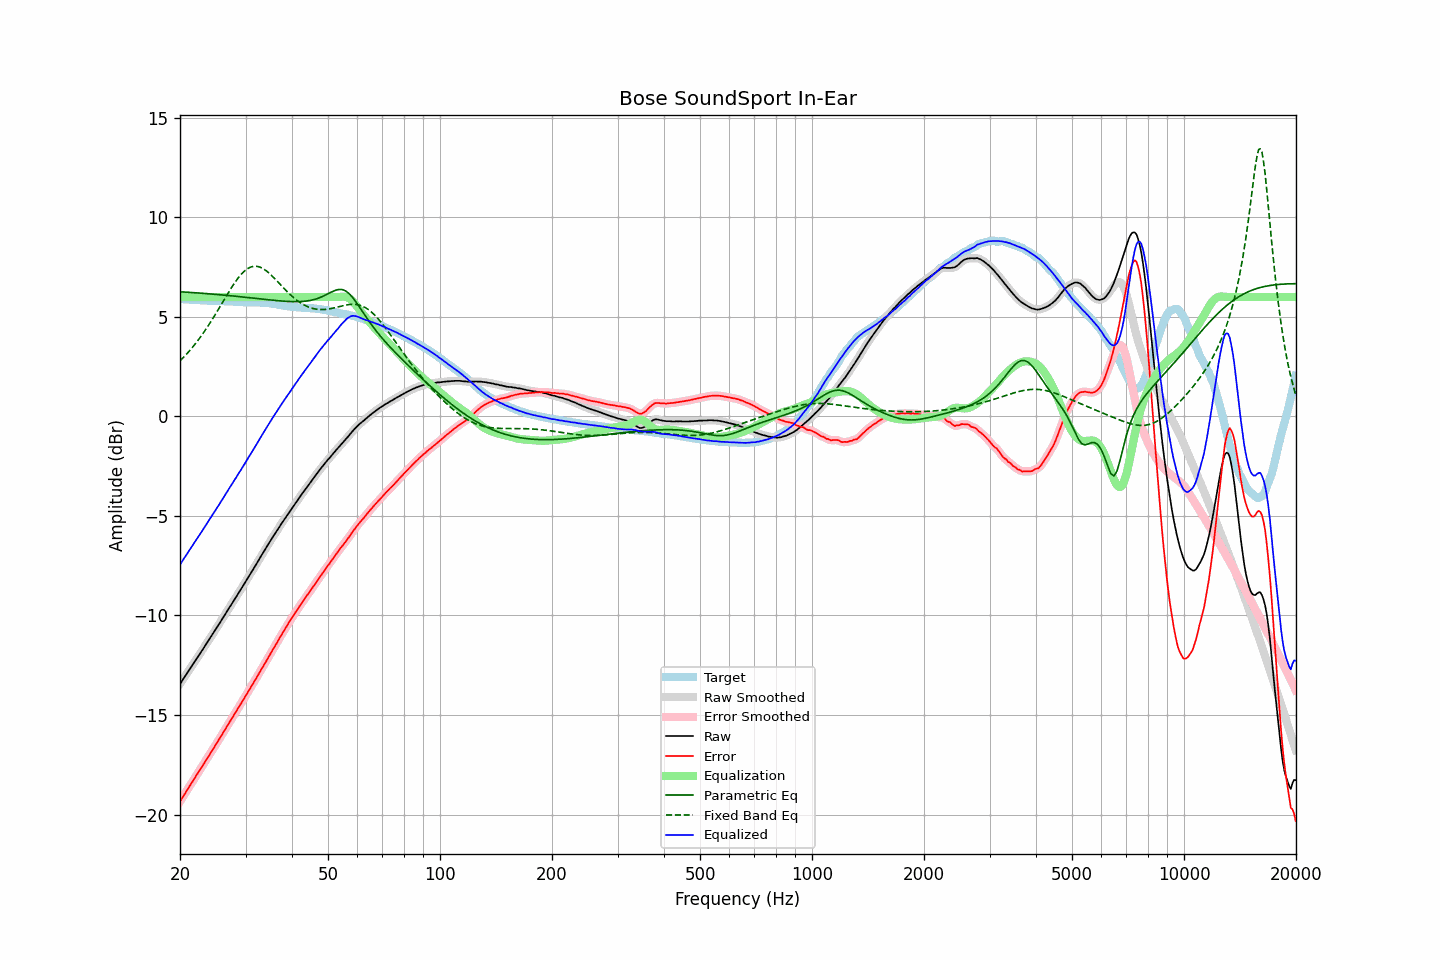

The file beside this chart, header and first rows:
frequency, raw, error, smoothed, error_smoothed, equalization, parametric_eq, fixed_band_eq, equalized_raw, equalized_smoothed, target
20.00, -13.44, -19.34, -13.44, -19.34, 6.00, 6.26, 2.79, -7.44, -7.44, 5.90
20.20, -13.32, -19.22, -13.32, -19.22, 6.00, 6.26, 2.87, -7.32, -7.32, 5.90
20.40, -13.19, -19.08, -13.19, -19.09, 6.00, 6.25, 2.95, -7.19, -7.19, 5.89
20.61, -13.07, -18.96, -13.07, -18.96, 6.00, 6.25, 3.04, -7.07, -7.07, 5.89
20.81, -12.95, -18.83, -12.95, -18.83, 6.00, 6.24, 3.12, -6.95, -6.95, 5.88
21.02, -12.82, -18.70, -12.82, -18.70, 6.00, 6.24, 3.21, -6.82, -6.82, 5.88
21.23, -12.70, -18.57, -12.70, -18.57, 6.00, 6.23, 3.31, -6.70, -6.70, 5.87
21.44, -12.58, -18.45, -12.58, -18.44, 6.00, 6.23, 3.40, -6.58, -6.58, 5.87
21.66, -12.46, -18.32, -12.46, -18.32, 6.00, 6.22, 3.50, -6.46, -6.46, 5.86
21.87, -12.33, -18.18, -12.33, -18.19, 6.00, 6.22, 3.60, -6.33, -6.33, 5.86
22.09, -12.21, -18.05, -12.21, -18.06, 6.00, 6.21, 3.70, -6.21, -6.21, 5.85
22.31, -12.09, -17.93, -12.09, -17.93, 6.00, 6.21, 3.80, -6.09, -6.09, 5.84
22.54, -11.97, -17.82, -11.97, -17.81, 6.00, 6.20, 3.91, -5.97, -5.97, 5.84
22.76, -11.85, -17.68, -11.85, -17.68, 6.00, 6.19, 4.02, -5.85, -5.85, 5.83
22.99, -11.72, -17.55, -11.72, -17.55, 6.00, 6.19, 4.13, -5.72, -5.72, 5.83
23.22, -11.60, -17.42, -11.60, -17.42, 6.00, 6.18, 4.25, -5.60, -5.60, 5.82
23.45, -11.47, -17.29, -11.47, -17.29, 6.00, 6.17, 4.37, -5.47, -5.47, 5.82
23.69, -11.34, -17.16, -11.34, -17.16, 6.00, 6.17, 4.49, -5.34, -5.34, 5.82
23.92, -11.22, -17.03, -11.22, -17.03, 6.00, 6.16, 4.61, -5.22, -5.22, 5.81
24.16, -11.09, -16.90, -11.10, -16.91, 6.00, 6.16, 4.74, -5.09, -5.10, 5.81
24.40, -10.98, -16.79, -10.97, -16.78, 6.00, 6.15, 4.87, -4.98, -4.97, 5.81
24.65, -10.85, -16.66, -10.85, -16.66, 6.00, 6.14, 5.00, -4.85, -4.85, 5.81
24.89, -10.73, -16.52, -10.73, -16.53, 6.00, 6.13, 5.13, -4.73, -4.73, 5.80
25.14, -10.60, -16.39, -10.60, -16.39, 6.00, 6.13, 5.26, -4.60, -4.60, 5.80
25.39, -10.47, -16.26, -10.47, -16.26, 6.00, 6.12, 5.40, -4.47, -4.47, 5.79
25.65, -10.34, -16.13, -10.34, -16.13, 6.00, 6.11, 5.53, -4.34, -4.34, 5.79
25.91, -10.21, -16.01, -10.21, -16.00, 6.00, 6.11, 5.67, -4.21, -4.21, 5.79
26.16, -10.08, -15.87, -10.08, -15.87, 6.00, 6.10, 5.81, -4.08, -4.08, 5.79
26.43, -9.95, -15.74, -9.95, -15.74, 6.00, 6.09, 5.94, -3.95, -3.95, 5.79
26.69, -9.82, -15.60, -9.82, -15.60, 6.00, 6.08, 6.08, -3.82, -3.82, 5.78
26.96, -9.69, -15.47, -9.69, -15.47, 6.00, 6.08, 6.21, -3.69, -3.69, 5.78
27.23, -9.56, -15.34, -9.56, -15.34, 6.00, 6.07, 6.34, -3.56, -3.56, 5.78
27.50, -9.44, -15.22, -9.44, -15.21, 6.00, 6.06, 6.47, -3.44, -3.44, 5.77
27.77, -9.31, -15.08, -9.31, -15.08, 6.00, 6.05, 6.59, -3.31, -3.31, 5.77
28.05, -9.18, -14.94, -9.18, -14.95, 6.00, 6.04, 6.71, -3.18, -3.18, 5.76
28.33, -9.06, -14.82, -9.05, -14.81, 6.00, 6.04, 6.83, -3.06, -3.05, 5.76
28.62, -8.92, -14.68, -8.93, -14.68, 6.00, 6.03, 6.94, -2.92, -2.93, 5.76
28.90, -8.80, -14.55, -8.80, -14.55, 6.00, 6.02, 7.04, -2.80, -2.80, 5.75
29.19, -8.67, -14.42, -8.67, -14.41, 6.00, 6.01, 7.13, -2.67, -2.67, 5.75
29.48, -8.54, -14.28, -8.54, -14.28, 6.00, 6.00, 7.22, -2.54, -2.54, 5.74
29.78, -8.41, -14.14, -8.41, -14.15, 6.00, 5.99, 7.30, -2.41, -2.41, 5.73
30.08, -8.28, -14.01, -8.28, -14.01, 6.00, 5.98, 7.36, -2.28, -2.28, 5.73
30.38, -8.15, -13.88, -8.15, -13.88, 6.00, 5.98, 7.42, -2.15, -2.15, 5.73
30.68, -8.02, -13.75, -8.02, -13.74, 6.00, 5.97, 7.47, -2.02, -2.02, 5.73
30.99, -7.88, -13.61, -7.89, -13.61, 6.00, 5.96, 7.51, -1.88, -1.89, 5.72
31.30, -7.75, -13.47, -7.75, -13.48, 6.00, 5.95, 7.53, -1.75, -1.75, 5.72
31.61, -7.62, -13.35, -7.62, -13.34, 6.00, 5.94, 7.55, -1.62, -1.62, 5.73
31.93, -7.48, -13.21, -7.49, -13.21, 6.00, 5.93, 7.55, -1.48, -1.49, 5.73
32.24, -7.35, -13.07, -7.35, -13.07, 6.00, 5.92, 7.54, -1.35, -1.35, 5.72
32.57, -7.21, -12.93, -7.21, -12.93, 6.00, 5.91, 7.52, -1.21, -1.21, 5.72
32.89, -7.07, -12.79, -7.07, -12.79, 6.00, 5.91, 7.49, -1.07, -1.07, 5.72
33.22, -6.94, -12.66, -6.94, -12.66, 6.00, 5.90, 7.46, -0.94, -0.94, 5.72
33.55, -6.81, -12.52, -6.81, -12.52, 6.00, 5.89, 7.41, -0.81, -0.81, 5.71
33.89, -6.67, -12.38, -6.67, -12.38, 6.00, 5.88, 7.36, -0.67, -0.67, 5.71
34.23, -6.54, -12.24, -6.54, -12.24, 6.00, 5.87, 7.30, -0.54, -0.54, 5.70
34.57, -6.41, -12.11, -6.41, -12.10, 6.00, 5.86, 7.23, -0.41, -0.41, 5.70
34.92, -6.28, -11.96, -6.28, -11.96, 6.00, 5.85, 7.16, -0.28, -0.28, 5.68
35.27, -6.15, -11.82, -6.15, -11.82, 6.00, 5.84, 7.08, -0.15, -0.15, 5.67
35.62, -6.02, -11.68, -6.02, -11.68, 6.00, 5.84, 7.00, -0.02, -0.02, 5.66
35.97, -5.90, -11.55, -5.90, -11.55, 6.00, 5.83, 6.92, 0.10, 0.10, 5.65
... 635 more rows
